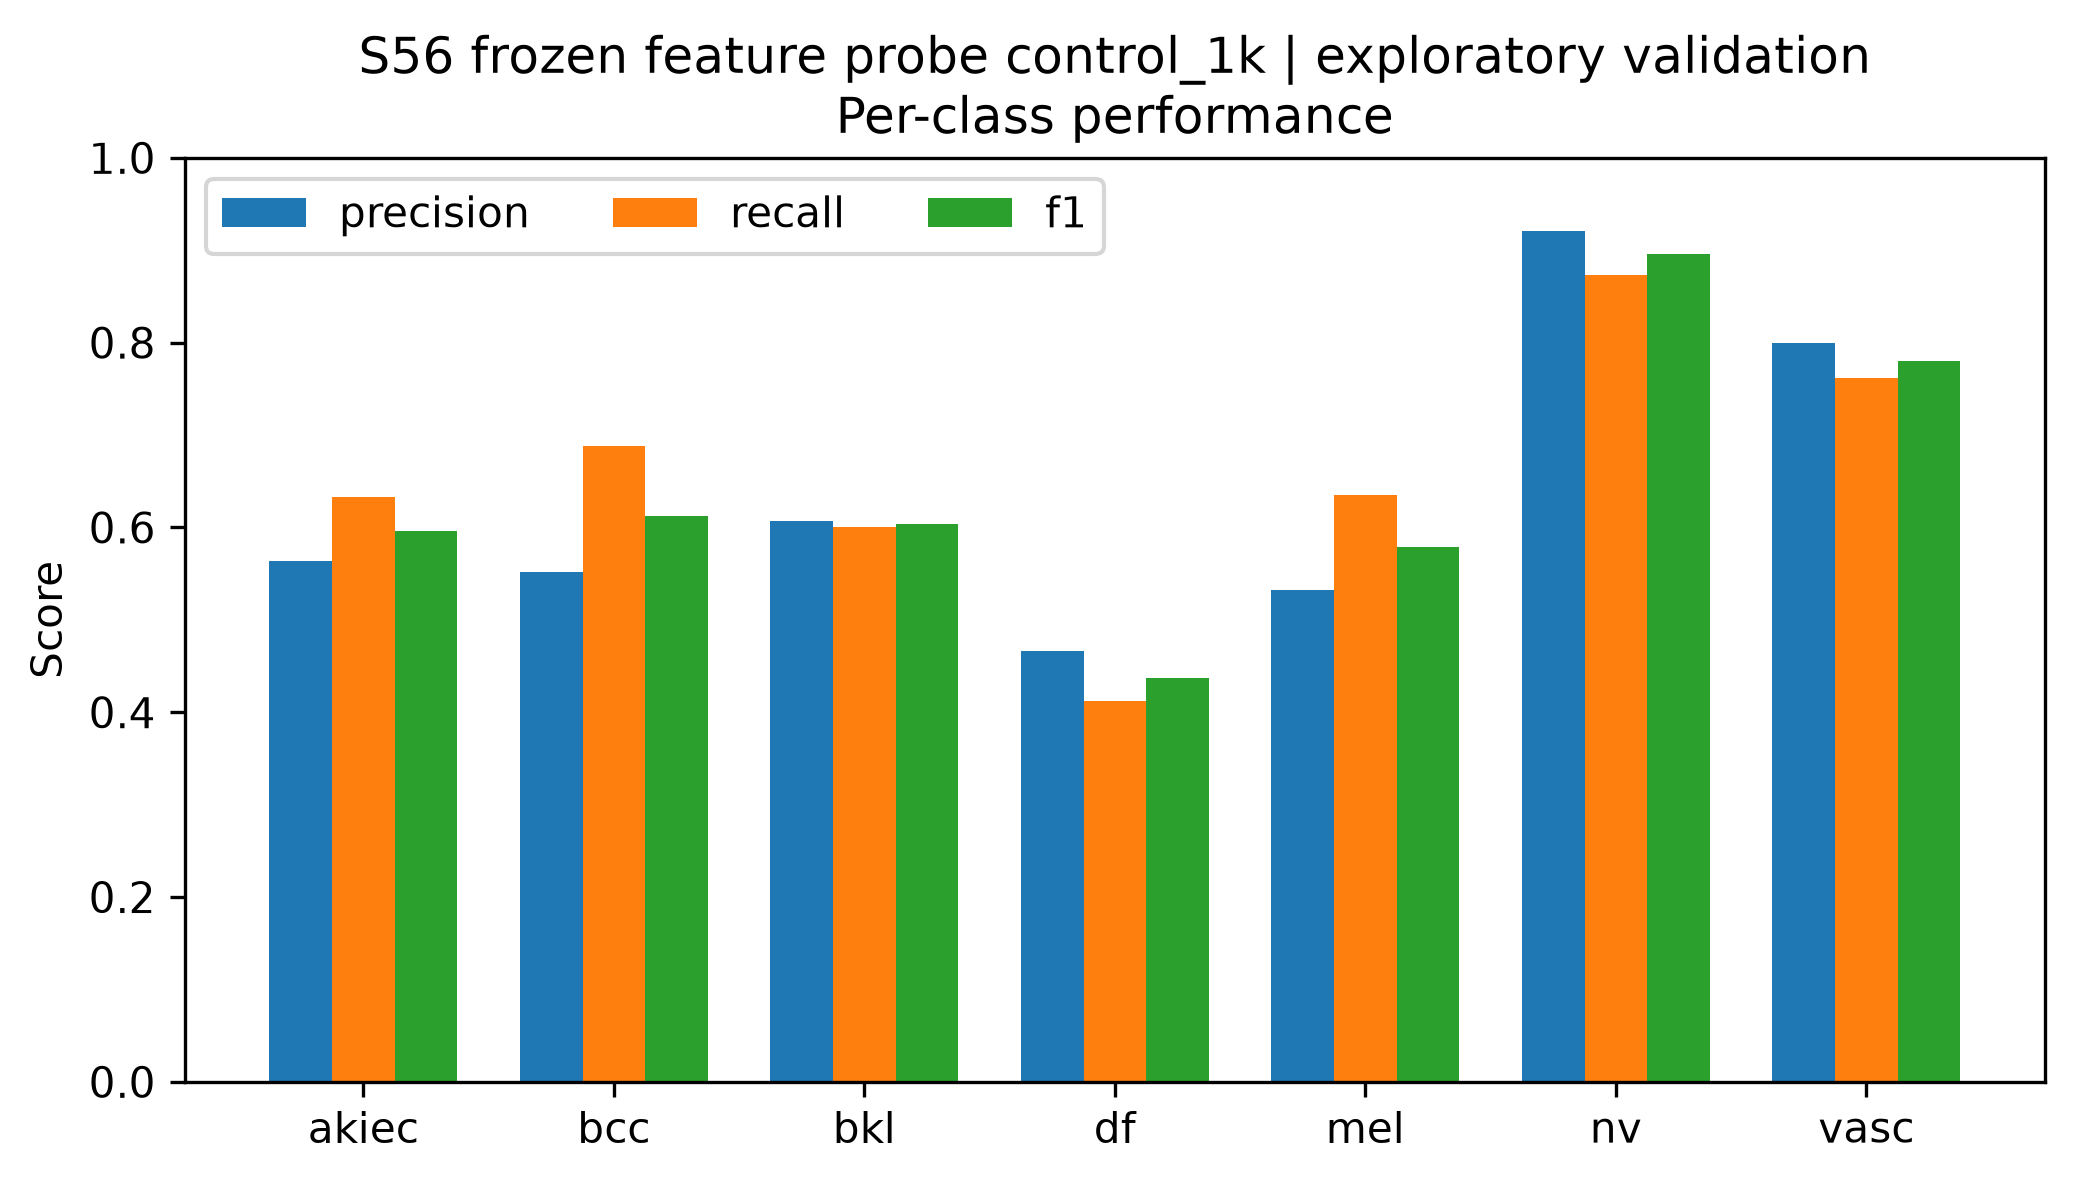

Source data for this figure (header and first rows):
class, precision, recall, f1, support
akiec, 0.5636, 0.6327, 0.5962, 49
bcc, 0.5521, 0.6883, 0.6127, 77
bkl, 0.6074, 0.6, 0.6037, 165
df, 0.4667, 0.4118, 0.4375, 17
mel, 0.5327, 0.6347, 0.5792, 167
nv, 0.9204, 0.8729, 0.896, 1007
vasc, 0.8, 0.7619, 0.7805, 21
